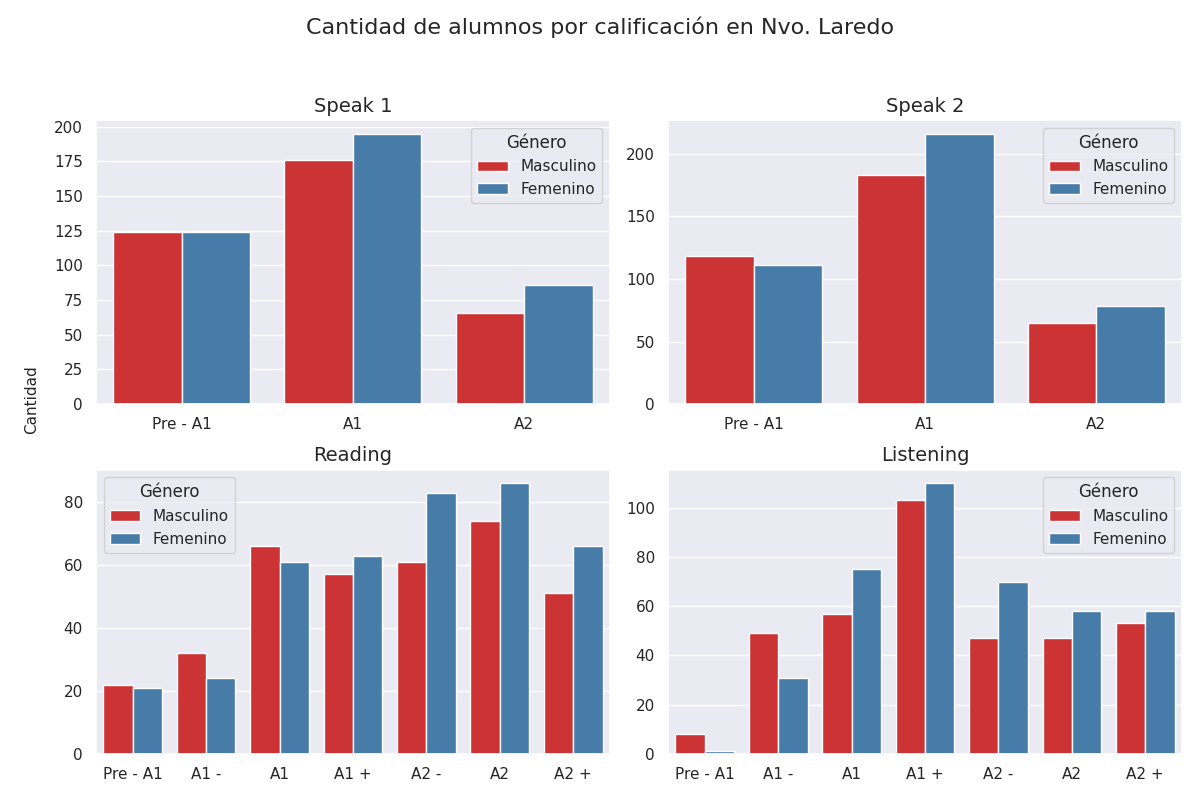

Data behind this chart, as committed beside it:
Sección, Calificación, Cantidad de alumnos con esa calificación, Género
speak 1, Pre - A1, 124, Masculino
speak 1, A1, 176, Masculino
speak 1, A2, 66, Masculino
speak 2, Pre - A1, 118, Masculino
speak 2, A1, 183, Masculino
speak 2, A2, 65, Masculino
reading, Pre - A1, 22, Masculino
reading, A1 -, 32, Masculino
reading, A1, 66, Masculino
reading, A1 +, 57, Masculino
reading, A2 -, 61, Masculino
reading, A2, 74, Masculino
reading, A2 +, 51, Masculino
listening, Pre - A1, 8, Masculino
listening, A1 -, 49, Masculino
listening, A1, 57, Masculino
listening, A1 +, 103, Masculino
listening, A2 -, 47, Masculino
listening, A2, 47, Masculino
listening, A2 +, 53, Masculino
speak 1, Pre - A1, 124, Femenino
speak 1, A1, 195, Femenino
speak 1, A2, 86, Femenino
speak 2, Pre - A1, 111, Femenino
speak 2, A1, 216, Femenino
speak 2, A2, 78, Femenino
reading, Pre - A1, 21, Femenino
reading, A1 -, 24, Femenino
reading, A1, 61, Femenino
reading, A1 +, 63, Femenino
reading, A2 -, 83, Femenino
reading, A2, 86, Femenino
reading, A2 +, 66, Femenino
listening, Pre - A1, 1, Femenino
listening, A1 -, 31, Femenino
listening, A1, 75, Femenino
listening, A1 +, 110, Femenino
listening, A2 -, 70, Femenino
listening, A2, 58, Femenino
listening, A2 +, 58, Femenino
